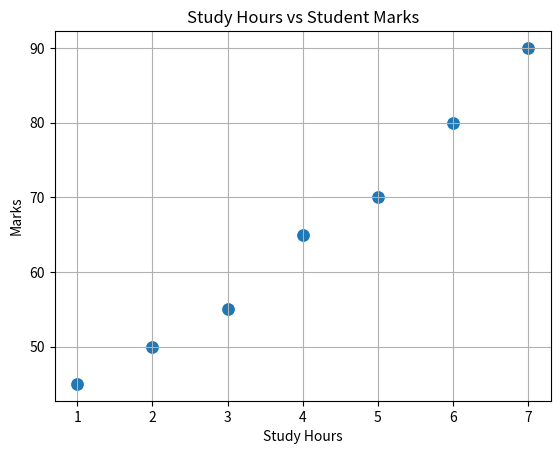

This figure's Python source:
import seaborn as sns
import pandas as pd
import matplotlib.pyplot as plt

# Create student data
data = {
    "Study Hours": [1, 2, 3, 4, 5, 6, 7],
    "Marks": [45, 50, 55, 65, 70, 80, 90]
}

df = pd.DataFrame(data)

# Create scatter plot
sns.scatterplot(
    data=df,
    x="Study Hours",
    y="Marks",
    s=100
)

plt.title("Study Hours vs Student Marks")
plt.xlabel("Study Hours")
plt.ylabel("Marks")
plt.grid(True)

plt.show()
